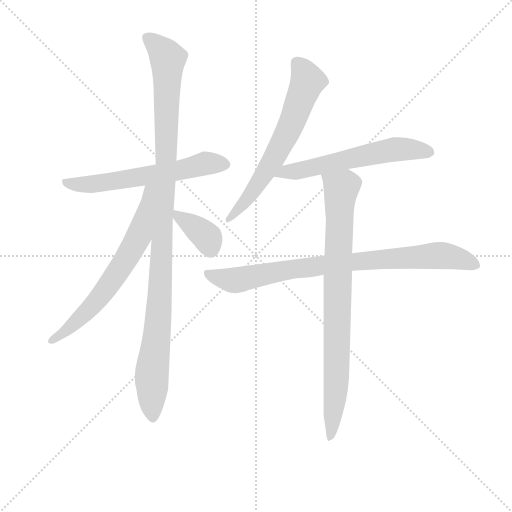
t = 0.00 s
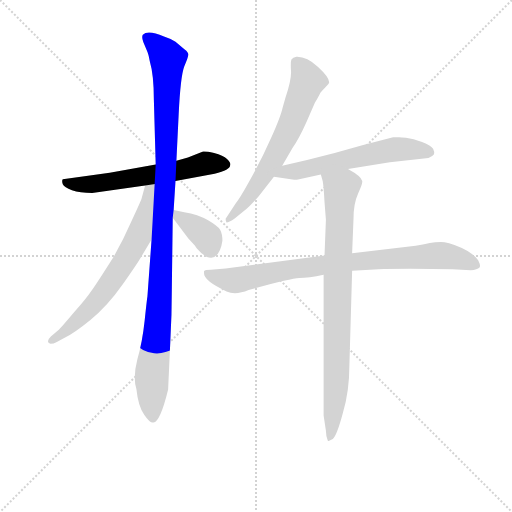
t = 1.37 s
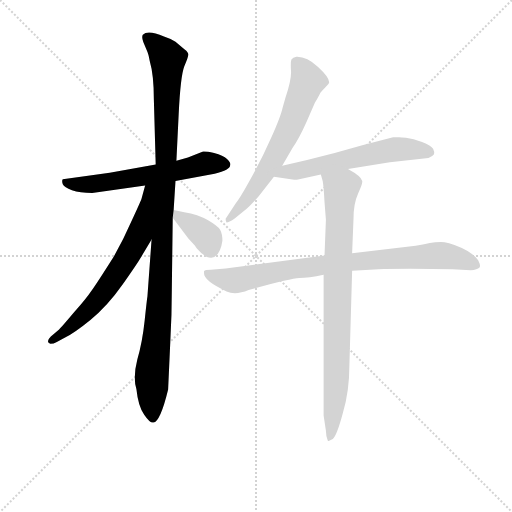
t = 2.74 s
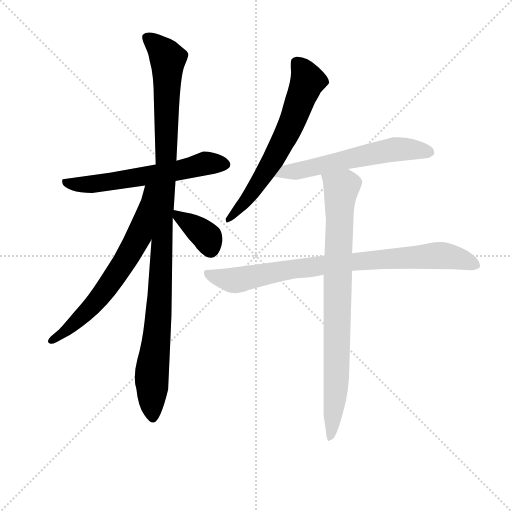
t = 4.11 s
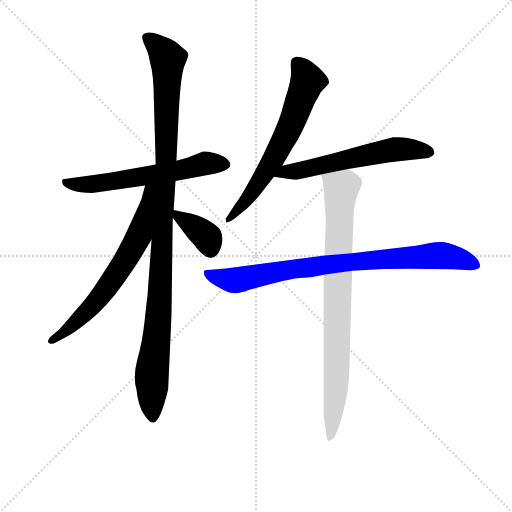
t = 5.48 s
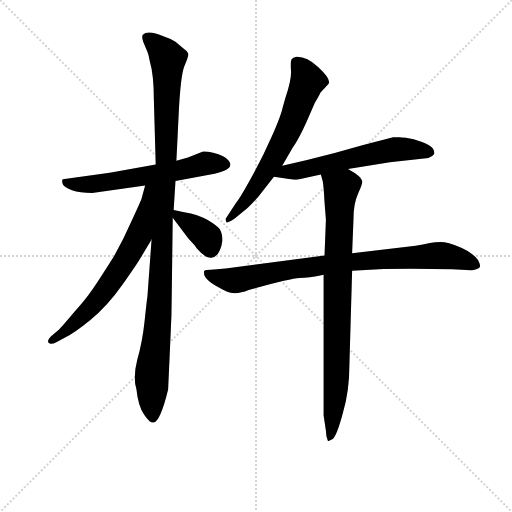
t = 6.85 s

The animated SVG that drew these frames (rendered in a browser with its animation timeline set to each time). Animation: 8 CSS @keyframes rules; one cycle of 6.85 s.

<svg version="1.1" viewBox="0 0 1024 1024" xmlns="http://www.w3.org/2000/svg">
  <g stroke="lightgray" stroke-dasharray="1,1" stroke-width="1" transform="scale(4, 4)">
    <line x1="0" y1="0" x2="256" y2="256"></line>
    <line x1="256" y1="0" x2="0" y2="256"></line>
    <line x1="128" y1="0" x2="128" y2="256"></line>
    <line x1="0" y1="128" x2="256" y2="128"></line>
  </g>
<g transform="scale(0.92, -0.92) translate(60, -900)">
   <style type="text/css">
    @keyframes keyframes0 {
      from {
       stroke: blue;
       stroke-dashoffset: 606;
       stroke-width: 128;
       }
       66% {
       animation-timing-function: step-end;
       stroke: blue;
       stroke-dashoffset: 0;
       stroke-width: 128;
       }
       to {
       stroke: black;
       stroke-width: 1024;
       }
       }
       #make-me-a-hanzi-animation-0 {
         animation: keyframes0 0.743164s both;
         animation-delay: 0.000000s;
         animation-timing-function: linear;
       }
    @keyframes keyframes1 {
      from {
       stroke: blue;
       stroke-dashoffset: 1105;
       stroke-width: 128;
       }
       78% {
       animation-timing-function: step-end;
       stroke: blue;
       stroke-dashoffset: 0;
       stroke-width: 128;
       }
       to {
       stroke: black;
       stroke-width: 1024;
       }
       }
       #make-me-a-hanzi-animation-1 {
         animation: keyframes1 1.149251s both;
         animation-delay: 0.743164s;
         animation-timing-function: linear;
       }
    @keyframes keyframes2 {
      from {
       stroke: blue;
       stroke-dashoffset: 666;
       stroke-width: 128;
       }
       68% {
       animation-timing-function: step-end;
       stroke: blue;
       stroke-dashoffset: 0;
       stroke-width: 128;
       }
       to {
       stroke: black;
       stroke-width: 1024;
       }
       }
       #make-me-a-hanzi-animation-2 {
         animation: keyframes2 0.791992s both;
         animation-delay: 1.892415s;
         animation-timing-function: linear;
       }
    @keyframes keyframes3 {
      from {
       stroke: blue;
       stroke-dashoffset: 373;
       stroke-width: 128;
       }
       55% {
       animation-timing-function: step-end;
       stroke: blue;
       stroke-dashoffset: 0;
       stroke-width: 128;
       }
       to {
       stroke: black;
       stroke-width: 1024;
       }
       }
       #make-me-a-hanzi-animation-3 {
         animation: keyframes3 0.553548s both;
         animation-delay: 2.684408s;
         animation-timing-function: linear;
       }
    @keyframes keyframes4 {
      from {
       stroke: blue;
       stroke-dashoffset: 656;
       stroke-width: 128;
       }
       68% {
       animation-timing-function: step-end;
       stroke: blue;
       stroke-dashoffset: 0;
       stroke-width: 128;
       }
       to {
       stroke: black;
       stroke-width: 1024;
       }
       }
       #make-me-a-hanzi-animation-4 {
         animation: keyframes4 0.783854s both;
         animation-delay: 3.237956s;
         animation-timing-function: linear;
       }
    @keyframes keyframes5 {
      from {
       stroke: blue;
       stroke-dashoffset: 592;
       stroke-width: 128;
       }
       66% {
       animation-timing-function: step-end;
       stroke: blue;
       stroke-dashoffset: 0;
       stroke-width: 128;
       }
       to {
       stroke: black;
       stroke-width: 1024;
       }
       }
       #make-me-a-hanzi-animation-5 {
         animation: keyframes5 0.731771s both;
         animation-delay: 4.021810s;
         animation-timing-function: linear;
       }
    @keyframes keyframes6 {
      from {
       stroke: blue;
       stroke-dashoffset: 852;
       stroke-width: 128;
       }
       73% {
       animation-timing-function: step-end;
       stroke: blue;
       stroke-dashoffset: 0;
       stroke-width: 128;
       }
       to {
       stroke: black;
       stroke-width: 1024;
       }
       }
       #make-me-a-hanzi-animation-6 {
         animation: keyframes6 0.943359s both;
         animation-delay: 4.753581s;
         animation-timing-function: linear;
       }
    @keyframes keyframes7 {
      from {
       stroke: blue;
       stroke-dashoffset: 840;
       stroke-width: 128;
       }
       73% {
       animation-timing-function: step-end;
       stroke: blue;
       stroke-dashoffset: 0;
       stroke-width: 128;
       }
       to {
       stroke: black;
       stroke-width: 1024;
       }
       }
       #make-me-a-hanzi-animation-7 {
         animation: keyframes7 0.933594s both;
         animation-delay: 5.696940s;
         animation-timing-function: linear;
       }
</style>
<path d="M 321.5 506.5 L 406.5 522.5 Q 440.5 530.5 440.5 541.5 Q 442.5 545.5 433.5 554.5 Q 425.5 562.5 405.5 567.5 Q 386.5 571.5 381.5 570.5 L 348.5 557.5 L 323.5 550.5 L 278.5 542.5 L 178.5 524.5 L 76.5 510.5 Q 73.5 507.5 76.5 499.5 Q 79.5 492.5 96.5 486.5 Q 113.5 480.5 140.5 480.5 L 255.5 496.5 L 321.5 506.5 Z" fill="lightgray"></path> 
<path d="M 269.5 379.5 L 260.5 255.5 Q 259.5 250.5 254.5 203.5 Q 249.5 156.5 238.5 118.5 Q 228.5 79.5 236.5 54.5 Q 240.5 16.5 253.5 -1.5 Q 266.5 -20.5 273.5 -18.5 Q 288.5 -16.5 305.5 53.5 L 310.5 163.5 Q 313.5 214.5 313.5 269.5 L 315.5 426.5 L 317.5 443.5 L 321.5 506.5 L 323.5 550.5 L 328.5 653.5 Q 332.5 734.5 340.5 755.5 Q 349.5 776.5 349.5 781.5 Q 349.5 786.5 341.5 792.5 L 321.5 809.5 Q 311.5 815.5 296.5 820.5 Q 261.5 835.5 250.5 824.5 Q 247.5 819.5 251.5 808.5 L 259.5 789.5 Q 262.5 783.5 265.5 767.5 Q 274.5 737.5 274.5 682.5 L 278.5 542.5 L 269.5 379.5 Z" fill="lightgray"></path> 
<path d="M 255.5 496.5 L 247.5 467.5 Q 244.5 459.5 225.5 418.5 Q 207.5 377.5 187.5 342.5 Q 149.5 282.5 138.5 267.5 Q 128.5 252.5 101.5 221.5 Q 74.5 189.5 68.5 183.5 L 50.5 168.5 Q 38.5 156.5 49.5 152.5 Q 56.5 152.5 63.5 156.5 L 81.5 166.5 Q 99.5 174.5 136.5 204.5 Q 173.5 234.5 206.5 281.5 Q 239.5 328.5 247.5 342.5 L 269.5 379.5 C 355.5 524.5 263.5 525.5 255.5 496.5 Z" fill="lightgray"></path> 
<path d="M 315.5 426.5 L 349.5 381.5 L 363.5 366.5 L 367.5 360.5 Q 386.5 338.5 399.5 339.5 Q 418.5 342.5 423.5 376.5 Q 423.5 391.5 418.5 400.5 Q 413.5 408.5 391.5 421.5 Q 370.5 433.5 340.5 438.5 L 317.5 443.5 C 299.5 447.5 299.5 447.5 315.5 426.5 Z" fill="lightgray"></path> 
<path d="M 553.5 539.5 L 576.5 579.5 Q 589.5 597.5 606.5 635.5 L 624.5 676.5 Q 634.5 693.5 636.5 698.5 Q 639.5 702.5 647.5 710.5 Q 655.5 717.5 655.5 720.5 Q 656.5 731.5 631.5 754.5 Q 606.5 777.5 584.5 776.5 Q 576.5 775.5 573.5 770.5 Q 571.5 765.5 572.5 747.5 Q 574.5 729.5 560.5 687.5 L 554.5 666.5 Q 550.5 647.5 529.5 600.5 Q 508.5 552.5 479.5 501.5 Q 462.5 470.5 451.5 456.5 L 430.5 424.5 Q 430.5 417.5 432.5 416.5 Q 435.5 415.5 449.5 424.5 L 471.5 442.5 Q 480.5 448.5 501.5 472.5 L 535.5 515.5 L 553.5 539.5 Z" fill="lightgray"></path> 
<path d="M 696.5 532.5 L 787.5 547.5 L 871.5 556.5 Q 881.5 560.5 883.5 564.5 Q 885.5 568.5 881.5 576.5 Q 877.5 583.5 857.5 591.5 Q 838.5 598.5 822.5 600.5 Q 807.5 602.5 804.5 601.5 L 794.5 601.5 L 727.5 584.5 L 667.5 567.5 Q 610.5 552.5 553.5 539.5 C 524.5 532.5 505.5 519.5 535.5 515.5 L 579.5 509.5 Q 581.5 508.5 590.5 510.5 L 637.5 520.5 L 696.5 532.5 Z" fill="lightgray"></path> 
<path d="M 705.5 311.5 L 763.5 314.5 Q 782.5 315.5 832.5 315.5 L 923.5 314.5 L 963.5 312.5 Q 977.5 313.5 982.5 318.5 Q 985.5 322.5 979.5 334.5 Q 973.5 343.5 956.5 354.5 Q 924.5 371.5 906.5 373.5 Q 889.5 374.5 874.5 371.5 Q 859.5 367.5 843.5 365.5 L 705.5 349.5 L 645.5 344.5 L 430.5 316.5 L 398.5 313.5 Q 385.5 313.5 383.5 310.5 L 383.5 306.5 Q 382.5 289.5 432.5 266.5 Q 451.5 257.5 480.5 269.5 Q 571.5 294.5 590.5 295.5 Q 610.5 295.5 643.5 302.5 L 705.5 311.5 Z" fill="lightgray"></path> 
<path d="M 643.5 -3.5 L 648.5 -36.5 Q 648.5 -47.5 652.5 -57.5 Q 653.5 -59.5 654.5 -58.5 L 663.5 -54.5 Q 672.5 -46.5 685.5 2.5 Q 699.5 50.5 699.5 104.5 L 705.5 311.5 L 705.5 349.5 L 708.5 424.5 Q 708.5 457.5 718.5 479.5 Q 728.5 500.5 727.5 506.5 Q 725.5 516.5 696.5 532.5 C 670.5 548.5 630.5 549.5 637.5 520.5 L 641.5 506.5 Q 643.5 496.5 645.5 460.5 L 648.5 422.5 L 645.5 344.5 L 643.5 302.5 L 643.5 -3.5 Z" fill="lightgray"></path> 
      <clipPath id="make-me-a-hanzi-clip-0">
      <path d="M 321.5 506.5 L 406.5 522.5 Q 440.5 530.5 440.5 541.5 Q 442.5 545.5 433.5 554.5 Q 425.5 562.5 405.5 567.5 Q 386.5 571.5 381.5 570.5 L 348.5 557.5 L 323.5 550.5 L 278.5 542.5 L 178.5 524.5 L 76.5 510.5 Q 73.5 507.5 76.5 499.5 Q 79.5 492.5 96.5 486.5 Q 113.5 480.5 140.5 480.5 L 255.5 496.5 L 321.5 506.5 Z" fill="lightgray"></path>
      </clipPath>
      <path clip-path="url(#make-me-a-hanzi-clip-0)" d="M 84.5 505.5 L 94.5 499.5 L 144.5 500.5 L 298.5 523.5 L 385.5 544.5 L 428.5 543.5 " fill="none" id="make-me-a-hanzi-animation-0" stroke-dasharray="478 956" stroke-linecap="round"></path>

      <clipPath id="make-me-a-hanzi-clip-1">
      <path d="M 269.5 379.5 L 260.5 255.5 Q 259.5 250.5 254.5 203.5 Q 249.5 156.5 238.5 118.5 Q 228.5 79.5 236.5 54.5 Q 240.5 16.5 253.5 -1.5 Q 266.5 -20.5 273.5 -18.5 Q 288.5 -16.5 305.5 53.5 L 310.5 163.5 Q 313.5 214.5 313.5 269.5 L 315.5 426.5 L 317.5 443.5 L 321.5 506.5 L 323.5 550.5 L 328.5 653.5 Q 332.5 734.5 340.5 755.5 Q 349.5 776.5 349.5 781.5 Q 349.5 786.5 341.5 792.5 L 321.5 809.5 Q 311.5 815.5 296.5 820.5 Q 261.5 835.5 250.5 824.5 Q 247.5 819.5 251.5 808.5 L 259.5 789.5 Q 262.5 783.5 265.5 767.5 Q 274.5 737.5 274.5 682.5 L 278.5 542.5 L 269.5 379.5 Z" fill="lightgray"></path>
      </clipPath>
      <path clip-path="url(#make-me-a-hanzi-clip-1)" d="M 258.5 819.5 L 279.5 803.5 L 304.5 771.5 L 301.5 544.5 L 287.5 261.5 L 269.5 74.5 L 272.5 -9.5 " fill="none" id="make-me-a-hanzi-animation-1" stroke-dasharray="977 1954" stroke-linecap="round"></path>

      <clipPath id="make-me-a-hanzi-clip-2">
      <path d="M 255.5 496.5 L 247.5 467.5 Q 244.5 459.5 225.5 418.5 Q 207.5 377.5 187.5 342.5 Q 149.5 282.5 138.5 267.5 Q 128.5 252.5 101.5 221.5 Q 74.5 189.5 68.5 183.5 L 50.5 168.5 Q 38.5 156.5 49.5 152.5 Q 56.5 152.5 63.5 156.5 L 81.5 166.5 Q 99.5 174.5 136.5 204.5 Q 173.5 234.5 206.5 281.5 Q 239.5 328.5 247.5 342.5 L 269.5 379.5 C 355.5 524.5 263.5 525.5 255.5 496.5 Z" fill="lightgray"></path>
      </clipPath>
      <path clip-path="url(#make-me-a-hanzi-clip-2)" d="M 271.5 492.5 L 263.5 486.5 L 241.5 386.5 L 212.5 333.5 L 138.5 232.5 L 52.5 160.5 " fill="none" id="make-me-a-hanzi-animation-2" stroke-dasharray="538 1076" stroke-linecap="round"></path>

      <clipPath id="make-me-a-hanzi-clip-3">
      <path d="M 315.5 426.5 L 349.5 381.5 L 363.5 366.5 L 367.5 360.5 Q 386.5 338.5 399.5 339.5 Q 418.5 342.5 423.5 376.5 Q 423.5 391.5 418.5 400.5 Q 413.5 408.5 391.5 421.5 Q 370.5 433.5 340.5 438.5 L 317.5 443.5 C 299.5 447.5 299.5 447.5 315.5 426.5 Z" fill="lightgray"></path>
      </clipPath>
      <path clip-path="url(#make-me-a-hanzi-clip-3)" d="M 322.5 438.5 L 326.5 429.5 L 389.5 385.5 L 398.5 356.5 " fill="none" id="make-me-a-hanzi-animation-3" stroke-dasharray="245 490" stroke-linecap="round"></path>

      <clipPath id="make-me-a-hanzi-clip-4">
      <path d="M 553.5 539.5 L 576.5 579.5 Q 589.5 597.5 606.5 635.5 L 624.5 676.5 Q 634.5 693.5 636.5 698.5 Q 639.5 702.5 647.5 710.5 Q 655.5 717.5 655.5 720.5 Q 656.5 731.5 631.5 754.5 Q 606.5 777.5 584.5 776.5 Q 576.5 775.5 573.5 770.5 Q 571.5 765.5 572.5 747.5 Q 574.5 729.5 560.5 687.5 L 554.5 666.5 Q 550.5 647.5 529.5 600.5 Q 508.5 552.5 479.5 501.5 Q 462.5 470.5 451.5 456.5 L 430.5 424.5 Q 430.5 417.5 432.5 416.5 Q 435.5 415.5 449.5 424.5 L 471.5 442.5 Q 480.5 448.5 501.5 472.5 L 535.5 515.5 L 553.5 539.5 Z" fill="lightgray"></path>
      </clipPath>
      <path clip-path="url(#make-me-a-hanzi-clip-4)" d="M 583.5 764.5 L 608.5 724.5 L 577.5 638.5 L 515.5 522.5 L 484.5 475.5 L 434.5 421.5 " fill="none" id="make-me-a-hanzi-animation-4" stroke-dasharray="528 1056" stroke-linecap="round"></path>

      <clipPath id="make-me-a-hanzi-clip-5">
      <path d="M 696.5 532.5 L 787.5 547.5 L 871.5 556.5 Q 881.5 560.5 883.5 564.5 Q 885.5 568.5 881.5 576.5 Q 877.5 583.5 857.5 591.5 Q 838.5 598.5 822.5 600.5 Q 807.5 602.5 804.5 601.5 L 794.5 601.5 L 727.5 584.5 L 667.5 567.5 Q 610.5 552.5 553.5 539.5 C 524.5 532.5 505.5 519.5 535.5 515.5 L 579.5 509.5 Q 581.5 508.5 590.5 510.5 L 637.5 520.5 L 696.5 532.5 Z" fill="lightgray"></path>
      </clipPath>
      <path clip-path="url(#make-me-a-hanzi-clip-5)" d="M 543.5 518.5 L 563.5 527.5 L 799.5 575.5 L 872.5 568.5 " fill="none" id="make-me-a-hanzi-animation-5" stroke-dasharray="464 928" stroke-linecap="round"></path>

      <clipPath id="make-me-a-hanzi-clip-6">
      <path d="M 705.5 311.5 L 763.5 314.5 Q 782.5 315.5 832.5 315.5 L 923.5 314.5 L 963.5 312.5 Q 977.5 313.5 982.5 318.5 Q 985.5 322.5 979.5 334.5 Q 973.5 343.5 956.5 354.5 Q 924.5 371.5 906.5 373.5 Q 889.5 374.5 874.5 371.5 Q 859.5 367.5 843.5 365.5 L 705.5 349.5 L 645.5 344.5 L 430.5 316.5 L 398.5 313.5 Q 385.5 313.5 383.5 310.5 L 383.5 306.5 Q 382.5 289.5 432.5 266.5 Q 451.5 257.5 480.5 269.5 Q 571.5 294.5 590.5 295.5 Q 610.5 295.5 643.5 302.5 L 705.5 311.5 Z" fill="lightgray"></path>
      </clipPath>
      <path clip-path="url(#make-me-a-hanzi-clip-6)" d="M 391.5 308.5 L 398.5 300.5 L 445.5 290.5 L 669.5 327.5 L 891.5 344.5 L 924.5 341.5 L 975.5 322.5 " fill="none" id="make-me-a-hanzi-animation-6" stroke-dasharray="724 1448" stroke-linecap="round"></path>

      <clipPath id="make-me-a-hanzi-clip-7">
      <path d="M 643.5 -3.5 L 648.5 -36.5 Q 648.5 -47.5 652.5 -57.5 Q 653.5 -59.5 654.5 -58.5 L 663.5 -54.5 Q 672.5 -46.5 685.5 2.5 Q 699.5 50.5 699.5 104.5 L 705.5 311.5 L 705.5 349.5 L 708.5 424.5 Q 708.5 457.5 718.5 479.5 Q 728.5 500.5 727.5 506.5 Q 725.5 516.5 696.5 532.5 C 670.5 548.5 630.5 549.5 637.5 520.5 L 641.5 506.5 Q 643.5 496.5 645.5 460.5 L 648.5 422.5 L 645.5 344.5 L 643.5 302.5 L 643.5 -3.5 Z" fill="lightgray"></path>
      </clipPath>
      <path clip-path="url(#make-me-a-hanzi-clip-7)" d="M 646.5 515.5 L 681.5 486.5 L 671.5 69.5 L 656.5 -51.5 " fill="none" id="make-me-a-hanzi-animation-7" stroke-dasharray="712 1424" stroke-linecap="round"></path>

</g>
</svg>
